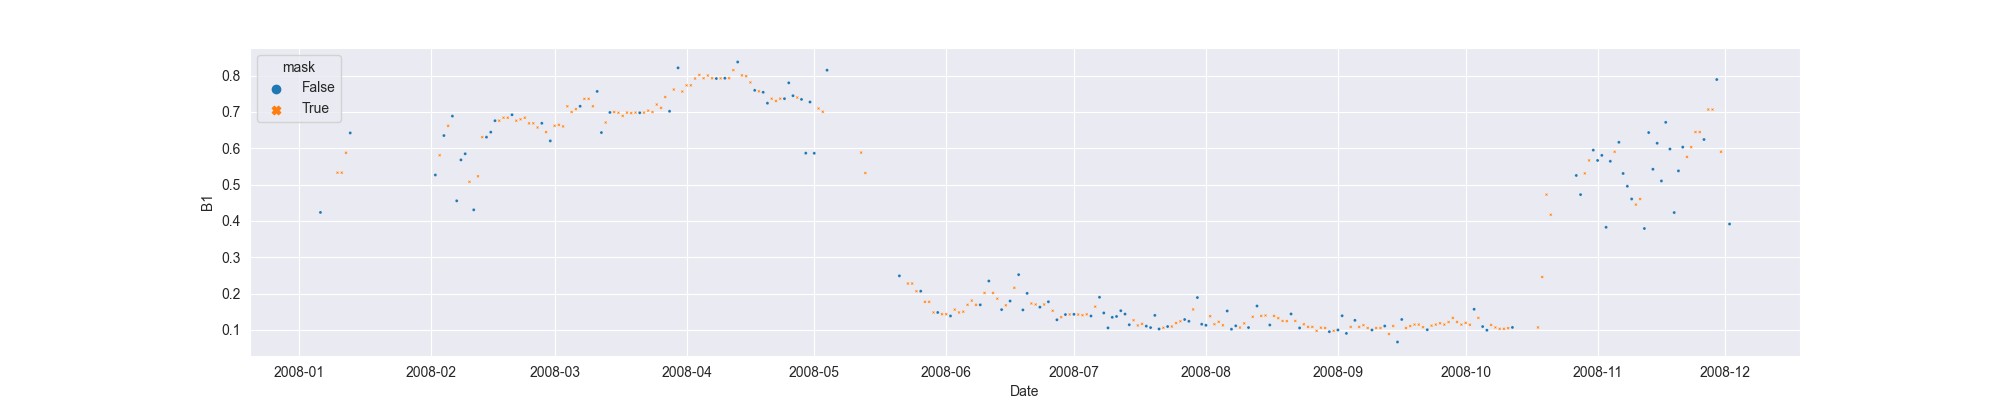

Data behind this chart, as committed beside it:
system:time_start, B1, B1_interpolate
2008-01-06, 0.4234, 0.4234
2008-01-07, , 
2008-01-08, , 
2008-01-09, , 
2008-01-10, , 0.5328
2008-01-11, , 0.5328
2008-01-12, , 0.5875
2008-01-13, 0.6422, 0.6422
2008-01-14, , 
2008-01-15, , 
2008-01-16, , 
2008-01-17, , 
2008-01-18, , 
2008-01-19, , 
2008-01-20, , 
2008-01-21, , 
2008-01-22, , 
2008-01-23, , 
2008-01-24, , 
2008-01-25, , 
2008-01-26, , 
2008-01-27, , 
2008-01-28, , 
2008-01-29, , 
2008-01-30, , 
2008-01-31, , 
2008-02-01, , 
2008-02-02, 0.5264, 0.5264
2008-02-03, , 0.5807
2008-02-04, 0.635, 0.635
2008-02-05, , 0.6618
2008-02-06, 0.6886, 0.6886
2008-02-07, 0.4553, 0.4553
2008-02-08, 0.568, 0.568
2008-02-09, 0.5848, 0.5848
2008-02-10, , 0.5077
2008-02-11, 0.4305, 0.4305
2008-02-12, , 0.5229
2008-02-13, , 0.6306
2008-02-14, 0.6306, 0.6306
2008-02-15, 0.6443, 0.6443
2008-02-16, 0.676, 0.676
2008-02-17, , 0.676
2008-02-18, , 0.6841
2008-02-19, , 0.6841
2008-02-20, 0.6923, 0.6923
2008-02-21, , 0.676
2008-02-22, , 0.6797
2008-02-23, , 0.6841
2008-02-24, , 0.6685
2008-02-25, , 0.6687
2008-02-26, , 0.6573
2008-02-27, 0.6688, 0.6688
2008-02-28, , 0.6445
2008-02-29, 0.6203, 0.6203
2008-03-01, , 0.6619
2008-03-02, , 0.6645
2008-03-03, , 0.6602
2008-03-04, , 0.7156
2008-03-05, , 0.6999
... 272 more rows
